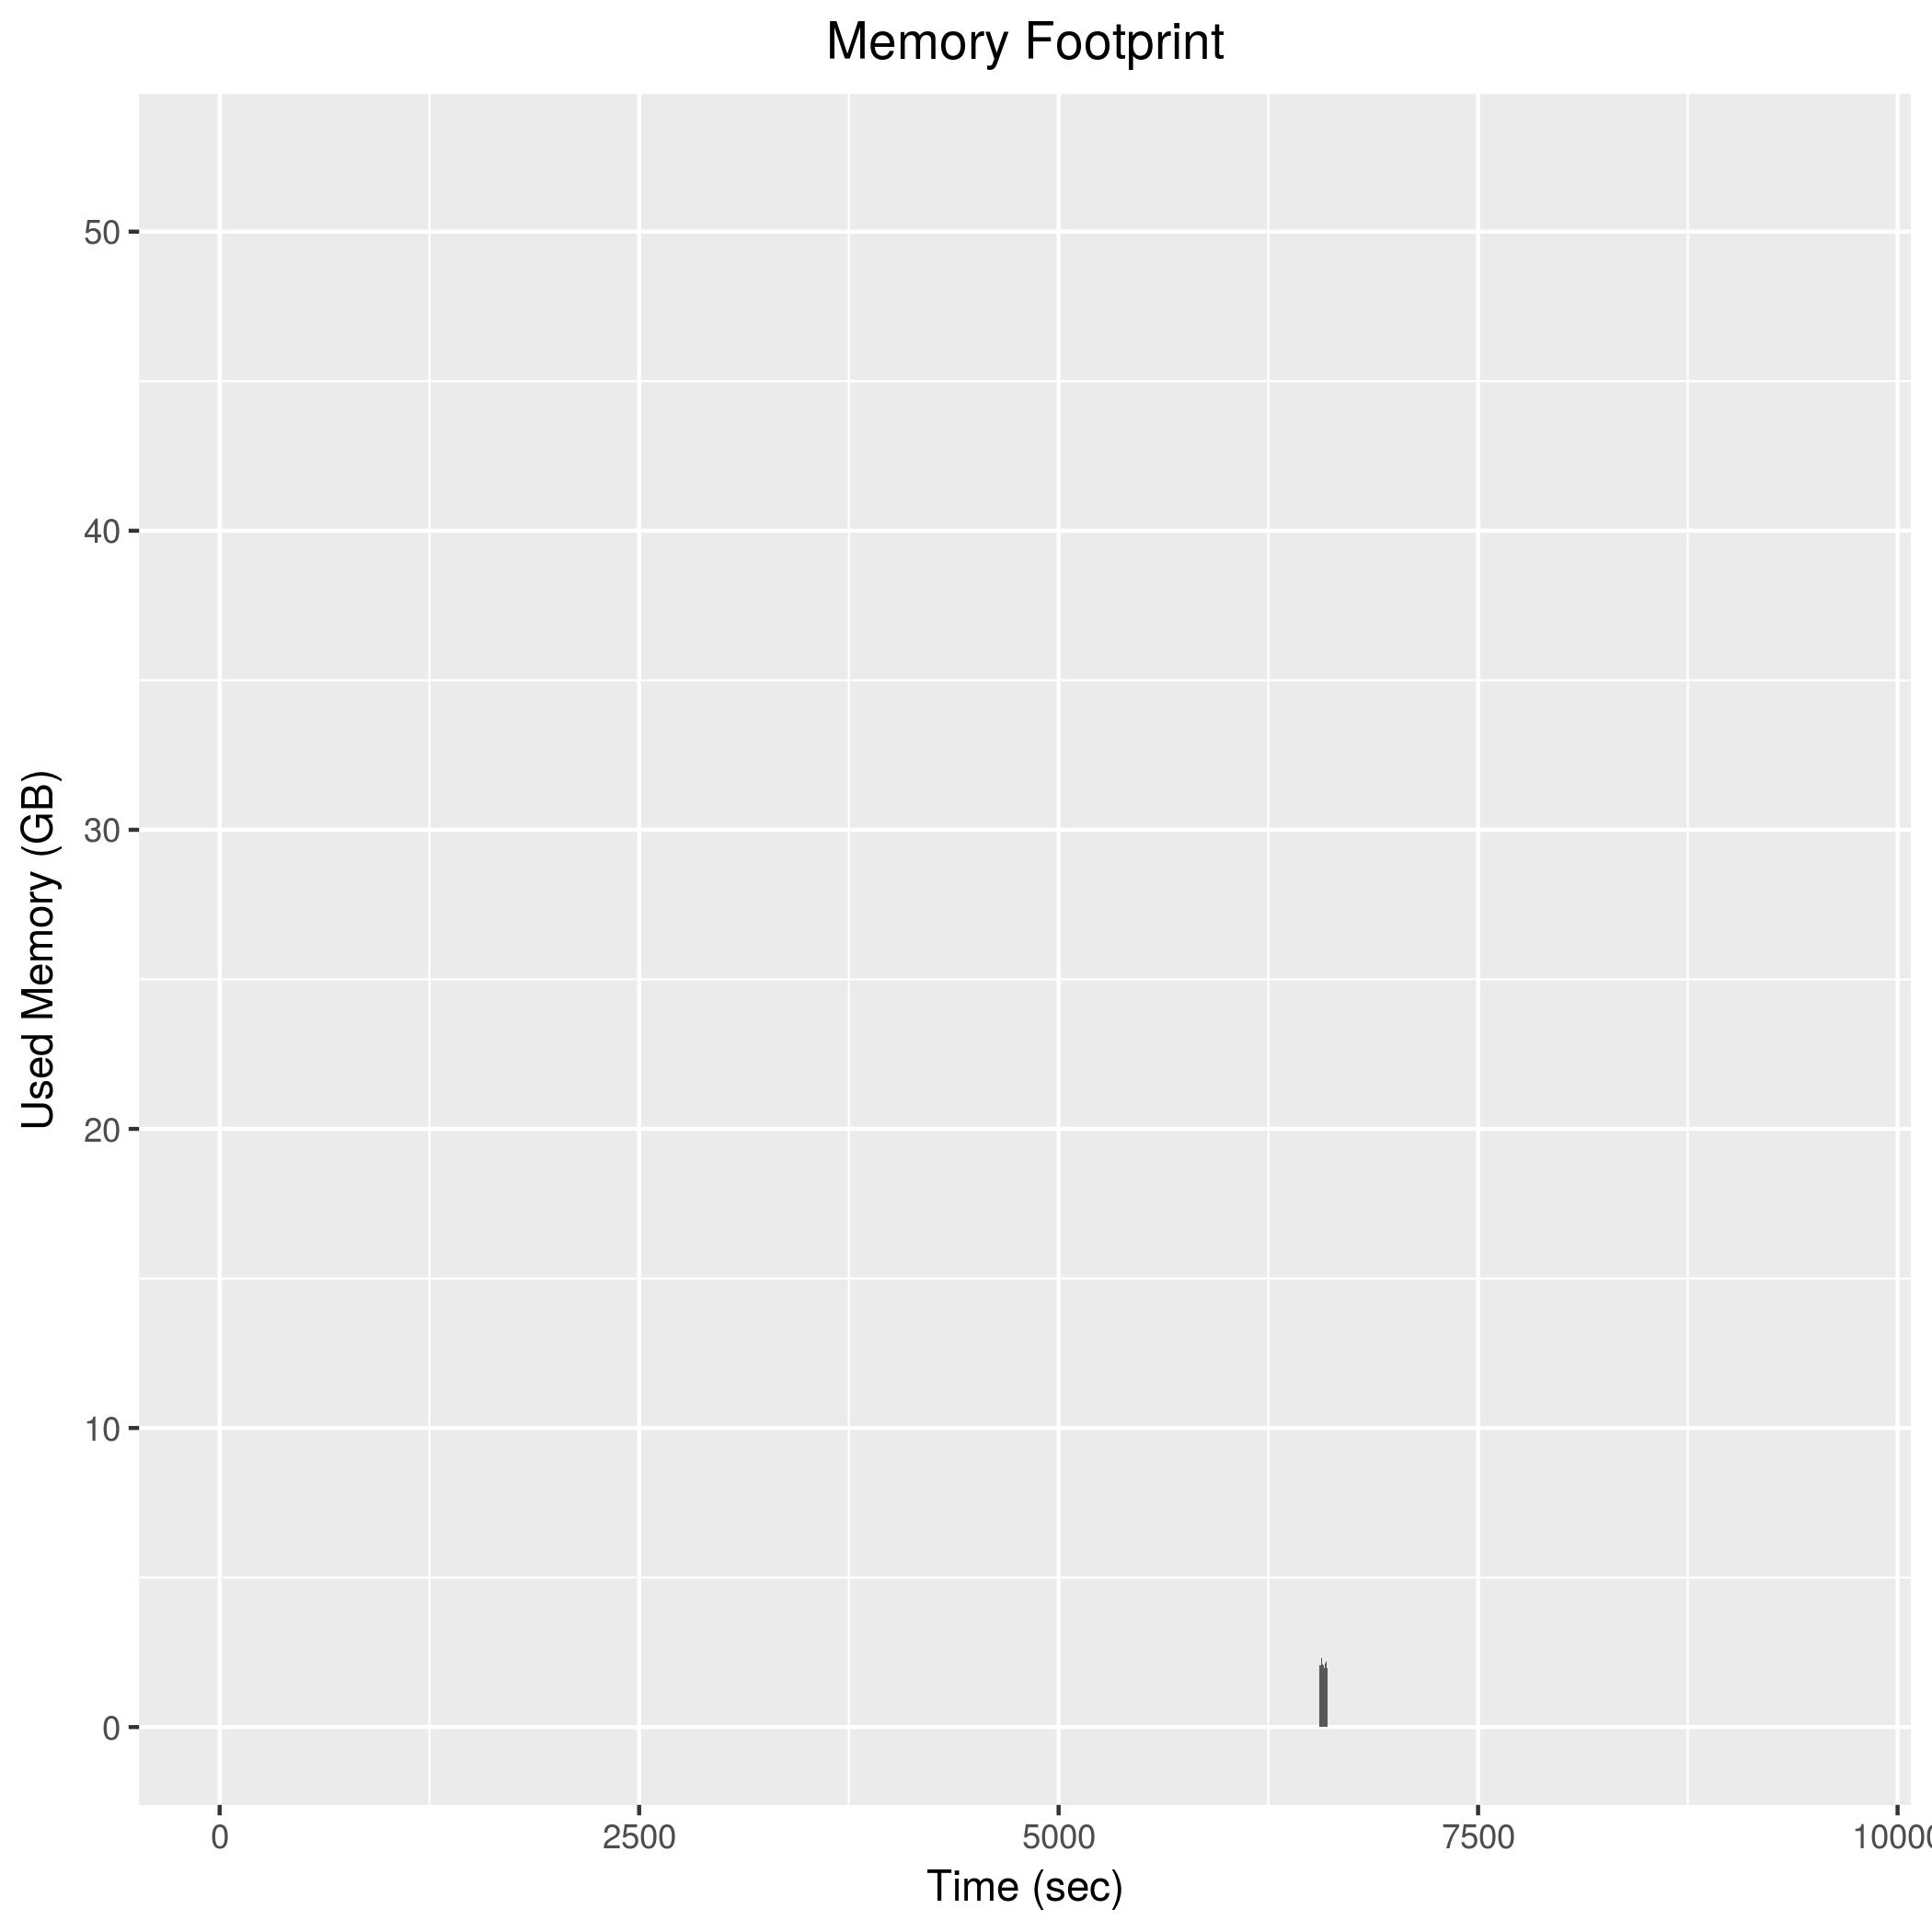

Source data for this figure (header and first rows):
6554, 2076696
6556, 2077440
6558, 2077276
6560, 2077352
6562, 2076932
6564, 2229428
6566, 2309208
6568, 2330032
6570, 2285400
6572, 2084960
6574, 2078664
6576, 2081404
6578, 2078572
6580, 2080124
6582, 1897992
6584, 1977184
6586, 1976588
6588, 2222356
6590, 2134388
6592, 2156368
6594, 2180292
6596, 2169688
6598, 1898940
6600, 1982032
6602, 1985392
